Photos from the image-classification dataset "processed_data" in the GitHub repository rjaswal1634/EfficientNetwithSeperableConvolution. Its 4 classes are: cloudy, desert, green area, water.

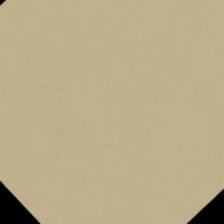
Label: desert

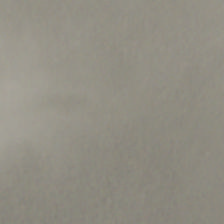
Label: cloudy

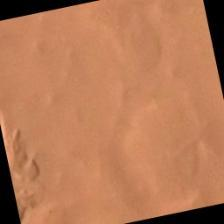
Label: desert

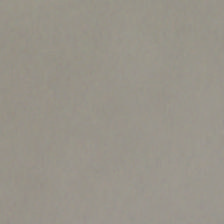
Label: cloudy

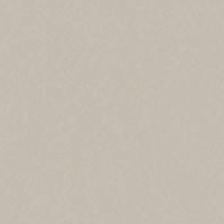
Label: desert

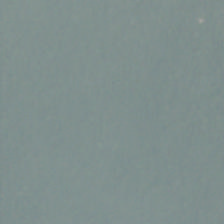
Label: cloudy
